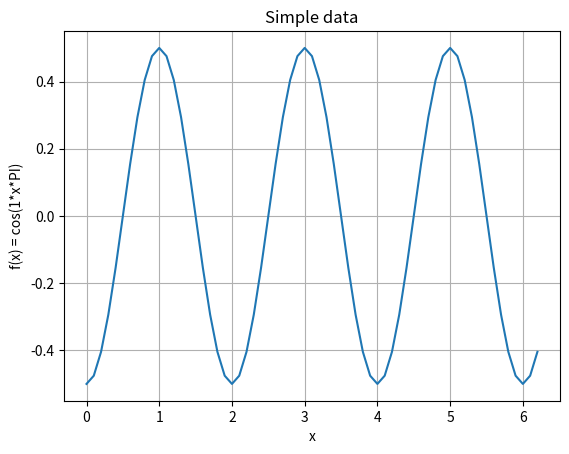

Reproduce this figure in Python. (Note: this script raises an exception after producing the figure.)
import matplotlib
import matplotlib.pyplot as plt
import numpy as np
import os

x = np.arange(start=0.0, stop=2*np.pi, step=0.1)


for case in range(1, 5):
    f_x = np.cos(np.pi + case*x*np.pi)/2.0

    fig, model = plt.subplots()
    plt.figure(figsize=(30,40))
    model.set(
        xlabel='x',
        ylabel=f'f(x) = cos({case}*x*PI)',
        title='Simple data'
    )

    model.plot(x, f_x)
    model.grid()
    fig.savefig(os.path.dirname(__file__) + f'/../static/plots/mplib_{case}.png')
    fig.show()
